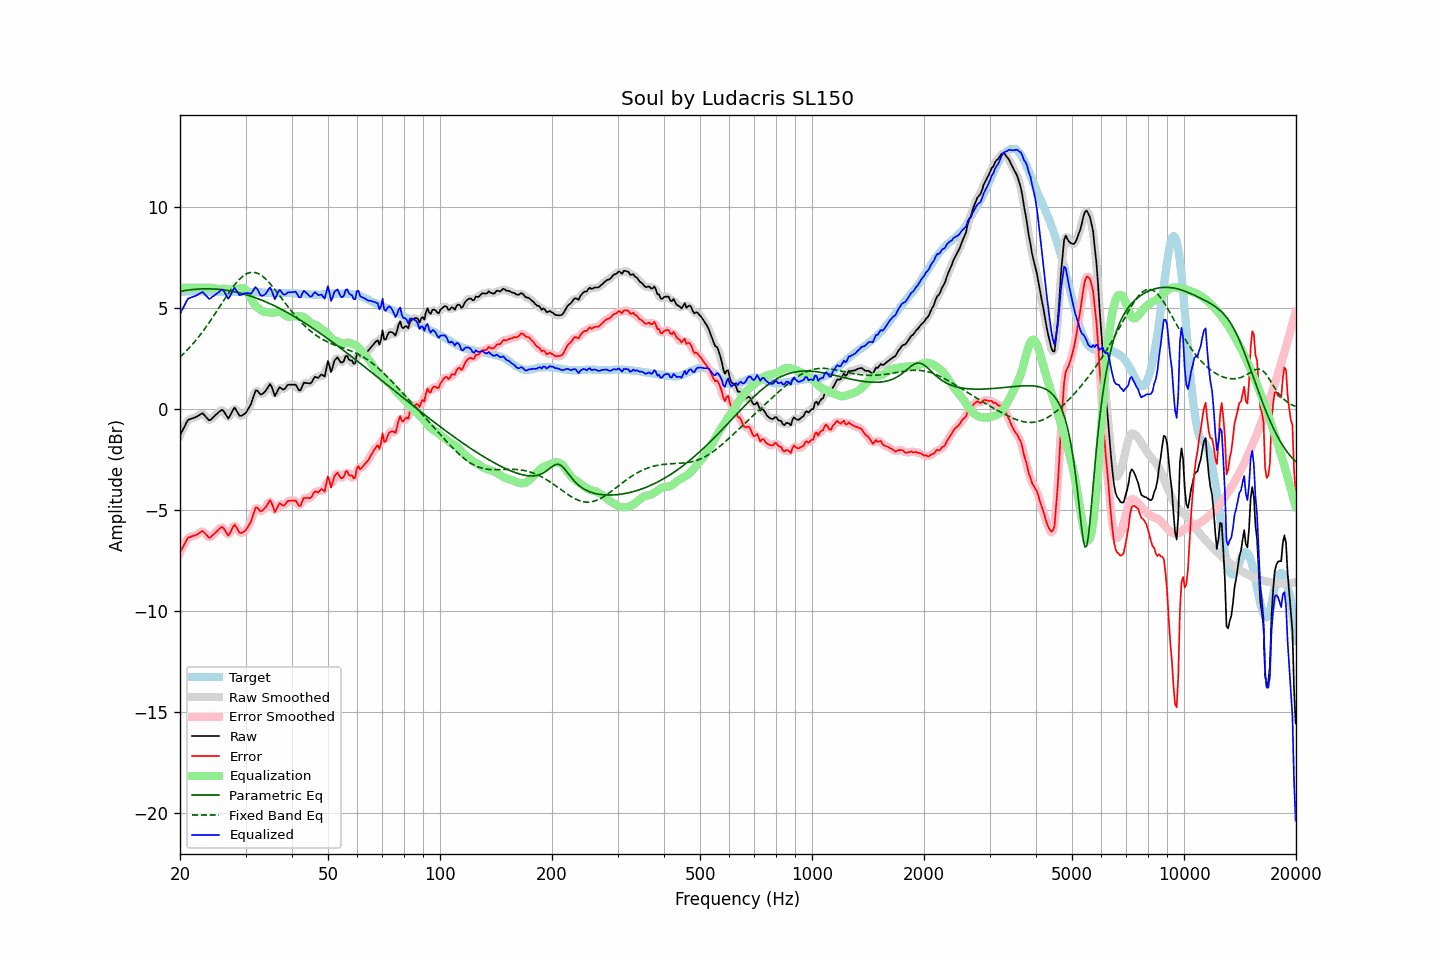

The table this chart was drawn from, first rows:
frequency, raw, error, smoothed, error_smoothed, equalization, parametric_eq, fixed_band_eq, equalized_raw, equalized_smoothed, target
20.00, -1.29, -7.09, -1.31, -7.10, 6.00, 5.82, 2.57, 4.71, 4.69, 5.79
20.20, -1.14, -6.94, -1.13, -6.93, 6.00, 5.84, 2.65, 4.86, 4.87, 5.80
20.40, -0.98, -6.79, -0.97, -6.77, 6.00, 5.85, 2.72, 5.02, 5.03, 5.81
20.61, -0.83, -6.65, -0.82, -6.63, 6.00, 5.87, 2.80, 5.17, 5.18, 5.81
20.81, -0.67, -6.49, -0.67, -6.49, 6.00, 5.88, 2.88, 5.33, 5.33, 5.82
21.02, -0.53, -6.35, -0.56, -6.39, 6.00, 5.89, 2.97, 5.47, 5.44, 5.82
21.23, -0.50, -6.33, -0.49, -6.32, 6.00, 5.90, 3.05, 5.50, 5.51, 5.83
21.44, -0.47, -6.30, -0.46, -6.29, 6.00, 5.91, 3.14, 5.53, 5.54, 5.83
21.66, -0.44, -6.27, -0.45, -6.28, 6.00, 5.92, 3.23, 5.56, 5.55, 5.83
21.87, -0.42, -6.25, -0.42, -6.25, 6.00, 5.92, 3.32, 5.58, 5.58, 5.83
22.09, -0.38, -6.22, -0.38, -6.22, 6.00, 5.93, 3.42, 5.62, 5.62, 5.84
22.31, -0.34, -6.18, -0.34, -6.18, 6.00, 5.94, 3.51, 5.66, 5.66, 5.84
22.54, -0.29, -6.12, -0.28, -6.11, 6.00, 5.94, 3.61, 5.71, 5.72, 5.83
22.76, -0.25, -6.07, -0.24, -6.07, 6.00, 5.95, 3.72, 5.75, 5.76, 5.82
22.99, -0.20, -6.02, -0.24, -6.06, 6.00, 5.95, 3.82, 5.80, 5.76, 5.82
23.22, -0.28, -6.10, -0.28, -6.09, 6.00, 5.95, 3.93, 5.72, 5.72, 5.82
23.45, -0.37, -6.18, -0.37, -6.18, 6.00, 5.95, 4.04, 5.63, 5.63, 5.81
23.69, -0.46, -6.27, -0.47, -6.28, 6.00, 5.95, 4.15, 5.54, 5.53, 5.81
23.92, -0.55, -6.36, -0.52, -6.33, 6.01, 5.95, 4.27, 5.46, 5.49, 5.81
24.16, -0.53, -6.34, -0.52, -6.33, 6.01, 5.95, 4.38, 5.48, 5.49, 5.81
24.40, -0.45, -6.26, -0.47, -6.27, 6.00, 5.95, 4.50, 5.55, 5.53, 5.81
24.65, -0.38, -6.19, -0.38, -6.19, 5.98, 5.94, 4.62, 5.60, 5.60, 5.81
24.89, -0.30, -6.11, -0.30, -6.11, 5.96, 5.94, 4.74, 5.66, 5.66, 5.81
25.14, -0.23, -6.04, -0.23, -6.03, 5.95, 5.93, 4.86, 5.72, 5.72, 5.81
25.39, -0.16, -5.96, -0.15, -5.95, 5.94, 5.93, 4.98, 5.78, 5.79, 5.80
25.65, -0.09, -5.89, -0.08, -5.88, 5.94, 5.92, 5.11, 5.85, 5.86, 5.80
25.91, -0.03, -5.83, -0.06, -5.85, 5.95, 5.91, 5.23, 5.92, 5.89, 5.79
26.16, -0.08, -5.88, -0.10, -5.89, 5.96, 5.90, 5.35, 5.87, 5.86, 5.79
26.43, -0.21, -6.00, -0.22, -6.01, 5.95, 5.89, 5.47, 5.74, 5.74, 5.79
26.69, -0.33, -6.12, -0.34, -6.14, 5.94, 5.88, 5.59, 5.61, 5.60, 5.79
26.96, -0.46, -6.25, -0.40, -6.19, 5.93, 5.87, 5.71, 5.47, 5.53, 5.79
27.23, -0.35, -6.14, -0.34, -6.13, 5.93, 5.85, 5.83, 5.57, 5.58, 5.79
27.50, -0.19, -5.98, -0.19, -5.98, 5.93, 5.84, 5.94, 5.74, 5.74, 5.79
27.77, -0.03, -5.82, -0.04, -5.83, 5.92, 5.82, 6.05, 5.89, 5.88, 5.79
28.05, 0.08, -5.71, 0.01, -5.77, 5.92, 5.81, 6.15, 6.00, 5.93, 5.79
28.33, -0.05, -5.84, -0.05, -5.84, 5.92, 5.79, 6.25, 5.87, 5.88, 5.79
28.62, -0.18, -5.97, -0.17, -5.96, 5.94, 5.77, 6.34, 5.76, 5.77, 5.79
28.90, -0.32, -6.12, -0.29, -6.08, 5.96, 5.75, 6.43, 5.64, 5.67, 5.80
29.19, -0.33, -6.13, -0.32, -6.12, 5.98, 5.73, 6.50, 5.65, 5.66, 5.80
29.48, -0.29, -6.09, -0.31, -6.11, 5.99, 5.71, 6.57, 5.70, 5.68, 5.79
29.78, -0.24, -6.05, -0.25, -6.05, 5.98, 5.69, 6.63, 5.73, 5.73, 5.80
30.08, -0.18, -5.99, -0.16, -5.96, 5.91, 5.66, 6.68, 5.72, 5.75, 5.80
30.38, -0.04, -5.85, -0.06, -5.86, 5.79, 5.64, 6.72, 5.74, 5.73, 5.80
30.68, 0.09, -5.71, 0.07, -5.73, 5.64, 5.62, 6.75, 5.72, 5.71, 5.80
30.99, 0.22, -5.58, 0.25, -5.55, 5.48, 5.59, 6.76, 5.70, 5.74, 5.80
31.30, 0.46, -5.34, 0.47, -5.32, 5.34, 5.56, 6.77, 5.80, 5.82, 5.80
31.61, 0.70, -5.10, 0.70, -5.09, 5.22, 5.54, 6.77, 5.92, 5.92, 5.80
31.93, 0.93, -4.87, 0.86, -4.93, 5.12, 5.51, 6.75, 6.04, 5.98, 5.80
32.24, 0.92, -4.87, 0.89, -4.89, 5.03, 5.48, 6.73, 5.95, 5.93, 5.78
32.57, 0.82, -4.96, 0.84, -4.95, 4.97, 5.45, 6.69, 5.79, 5.81, 5.78
32.89, 0.73, -5.05, 0.76, -5.02, 4.91, 5.42, 6.65, 5.64, 5.68, 5.78
33.22, 0.74, -5.03, 0.75, -5.03, 4.86, 5.39, 6.59, 5.60, 5.61, 5.77
33.55, 0.81, -4.96, 0.79, -4.97, 4.82, 5.35, 6.53, 5.63, 5.62, 5.77
33.89, 0.88, -4.88, 0.88, -4.88, 4.81, 5.32, 6.46, 5.68, 5.69, 5.76
34.23, 0.99, -4.77, 1.02, -4.74, 4.80, 5.28, 6.38, 5.79, 5.82, 5.75
34.57, 1.12, -4.63, 1.13, -4.62, 4.79, 5.25, 6.30, 5.91, 5.93, 5.75
34.92, 1.25, -4.50, 1.17, -4.58, 4.78, 5.21, 6.21, 6.03, 5.95, 5.75
35.27, 1.11, -4.64, 1.06, -4.69, 4.77, 5.18, 6.12, 5.88, 5.83, 5.75
35.62, 0.88, -4.87, 0.89, -4.86, 4.77, 5.14, 6.02, 5.65, 5.66, 5.75
35.97, 0.65, -5.10, 0.77, -4.98, 4.78, 5.10, 5.92, 5.43, 5.55, 5.75
... 635 more rows
